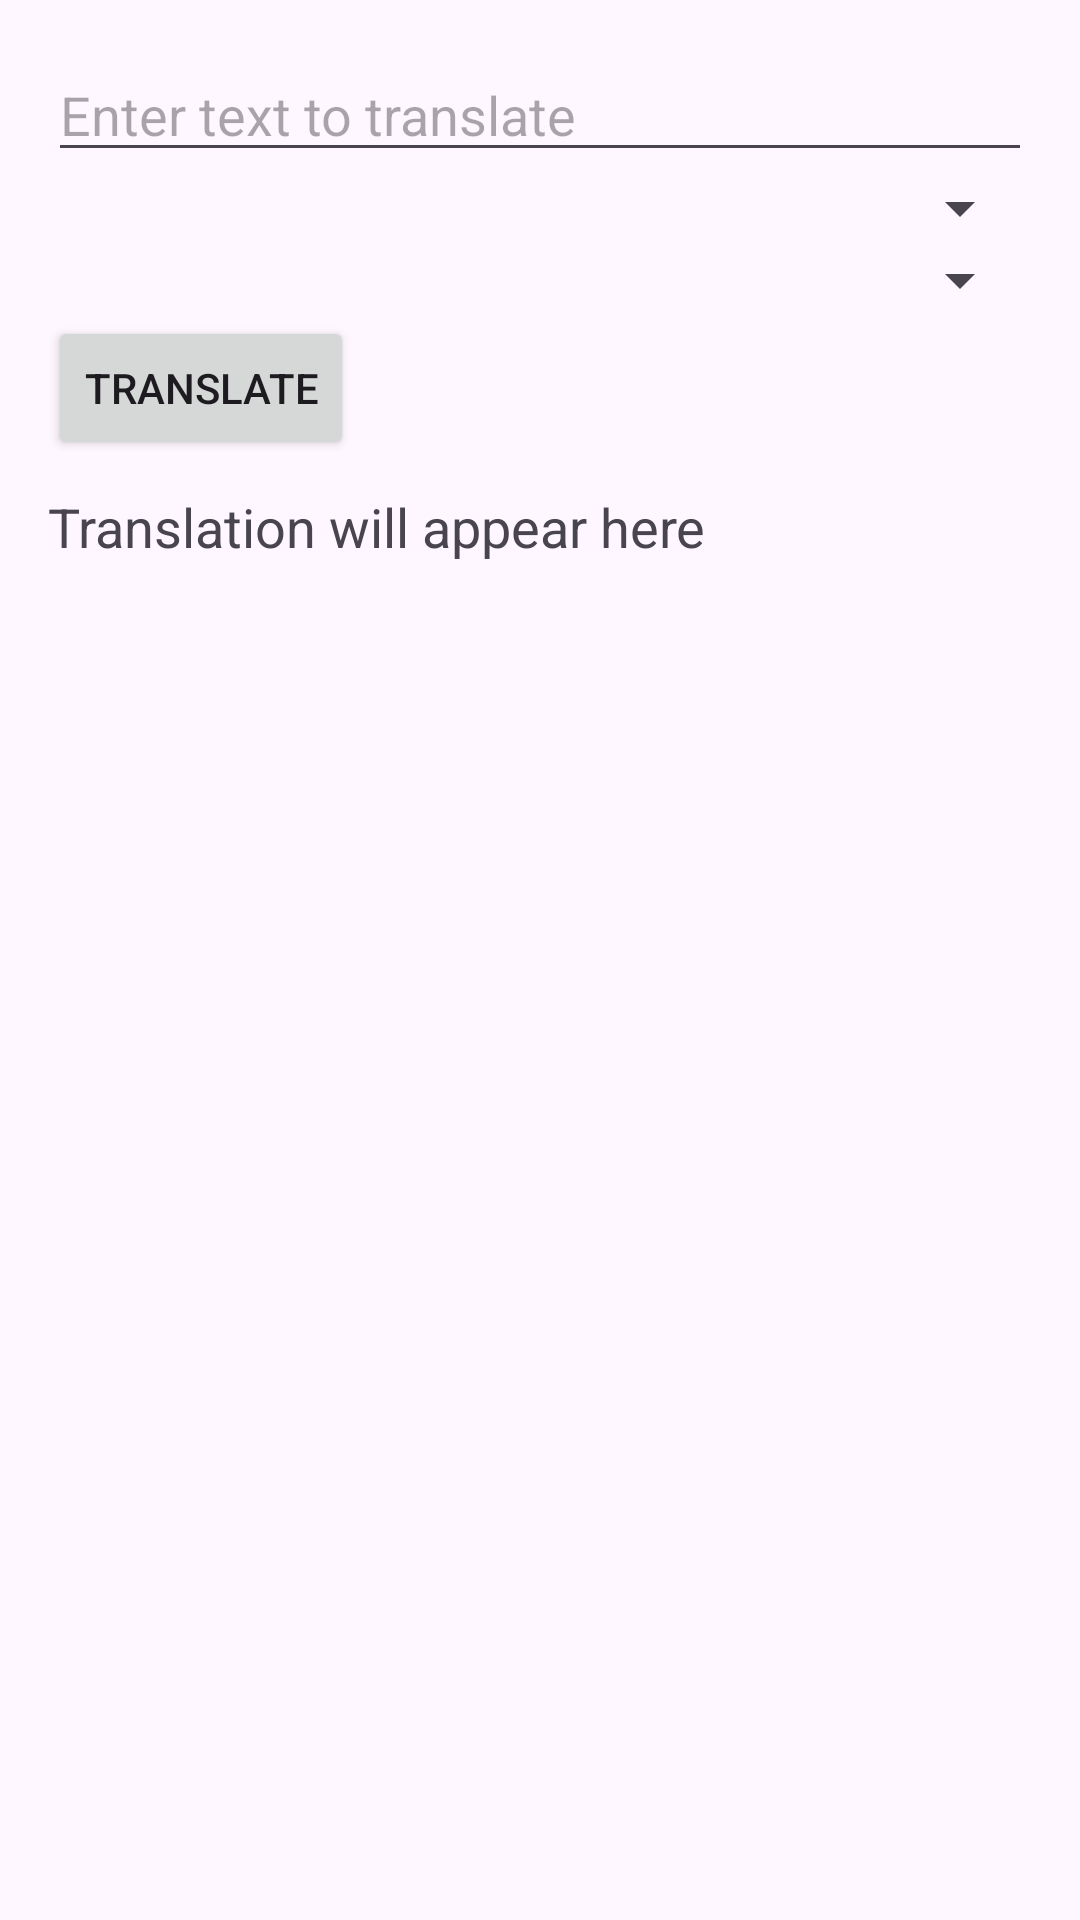

Produce the Android XML layout that renders to this screen, including the resource entries it uses.
<!-- AndroidManifest.xml: application theme Theme.LanguageSubPart -->
<!-- res/layout/activity_translation.xml -->
<?xml version="1.0" encoding="utf-8"?>
<LinearLayout xmlns:android="http://schemas.android.com/apk/res/android"
    xmlns:app="http://schemas.android.com/apk/res-auto"
    xmlns:tools="http://schemas.android.com/tools"
    android:id="@+id/main"
    android:layout_width="match_parent"
    android:layout_height="match_parent"
    android:orientation="vertical"
    android:padding="16dp"
    tools:context=".Translation">




<EditText
    android:id="@+id/editText"
    android:layout_width="match_parent"
    android:layout_height="wrap_content"
    android:hint="Enter text to translate"
    android:inputType="text" />

<Spinner
    android:id="@+id/sourceLanguageSpinner"
    android:layout_width="match_parent"
    android:layout_height="wrap_content" />

<Spinner
    android:id="@+id/targetLanguageSpinner"
    android:layout_width="match_parent"
    android:layout_height="wrap_content" />

<Button
    android:id="@+id/translateButton"
    android:layout_width="wrap_content"
    android:layout_height="wrap_content"
    android:text="Translate" />

<TextView
    android:id="@+id/translatedText"
    android:layout_width="match_parent"
    android:layout_height="wrap_content"
    android:text="Translation will appear here"
    android:textSize="18sp"
    android:paddingTop="10dp"/>
</LinearLayout>
<!-- resources referenced by this layout -->
<resources>
  <style name="Theme.LanguageSubPart" parent="Base.Theme.LanguageSubPart" />
  <style name="Base.Theme.LanguageSubPart" parent="Theme.Material3.DayNight.NoActionBar">
          
          
      </style>
</resources>
